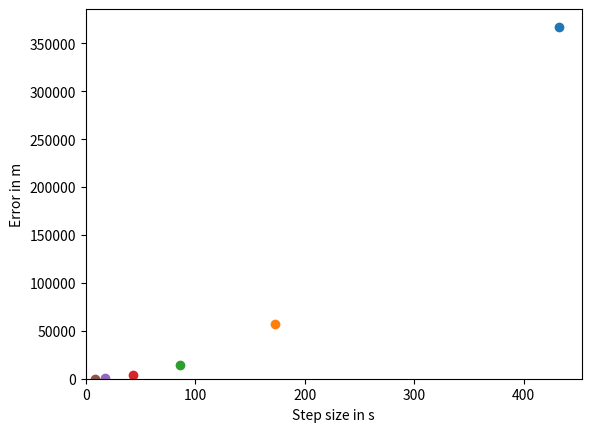

The matplotlib source for this figure:
import math
import numpy
import matplotlib.pyplot

total_time = 24.0 * 60 * 60

earth_mass = 5.97e24
gravitational_constant = 6.67e-11

radius = (gravitational_constant * earth_mass * total_time **2. / 4. / math.pi ** 2.0) **(1.0/3.0)
speed = 2.0 * math.pi * radius / total_time

def acceleration(spaceship_position):
    global earth_mass, gravitational_constant
    
    vector_to_earth = -spaceship_position
    return gravitational_constant * earth_mass / numpy.linalg.norm(vector_to_earth)**3 * vector_to_earth
    
    
def heun_error(num_steps):
    global total_time, g
    
    h = total_time / num_steps
    
    x = numpy.zeros([num_steps + 1, 2])
    v = numpy.zeros([num_steps + 1, 2])
    
    
    x[0, 0] = radius
    v[0, 1] = speed
    
    for step in range(num_steps):
        xe = x[step] + h * v[step]
        ve = v[step] + h * acceleration(x[step])
        
        x[step + 1] = x[step] + 0.5 * h * (v[step] + ve)
        v[step + 1] = v[step] + 0.5 * h * (acceleration(x[step]) + acceleration(xe))
        
    error = numpy.linalg.norm(x[-1] - x[0])
    matplotlib.pyplot.scatter(h,error)
    
    return error
        
for num_steps in [200, 500, 1000, 2000, 5000, 10000]:
    error = heun_error(num_steps)

matplotlib.pyplot.xlim(xmin = 0.0)
matplotlib.pyplot.ylim(ymin = 0.0)

axes = matplotlib.pyplot.gca()
axes.set_xlabel('Step size in s')
axes.set_ylabel('Error in m')
matplotlib.pyplot.show()
